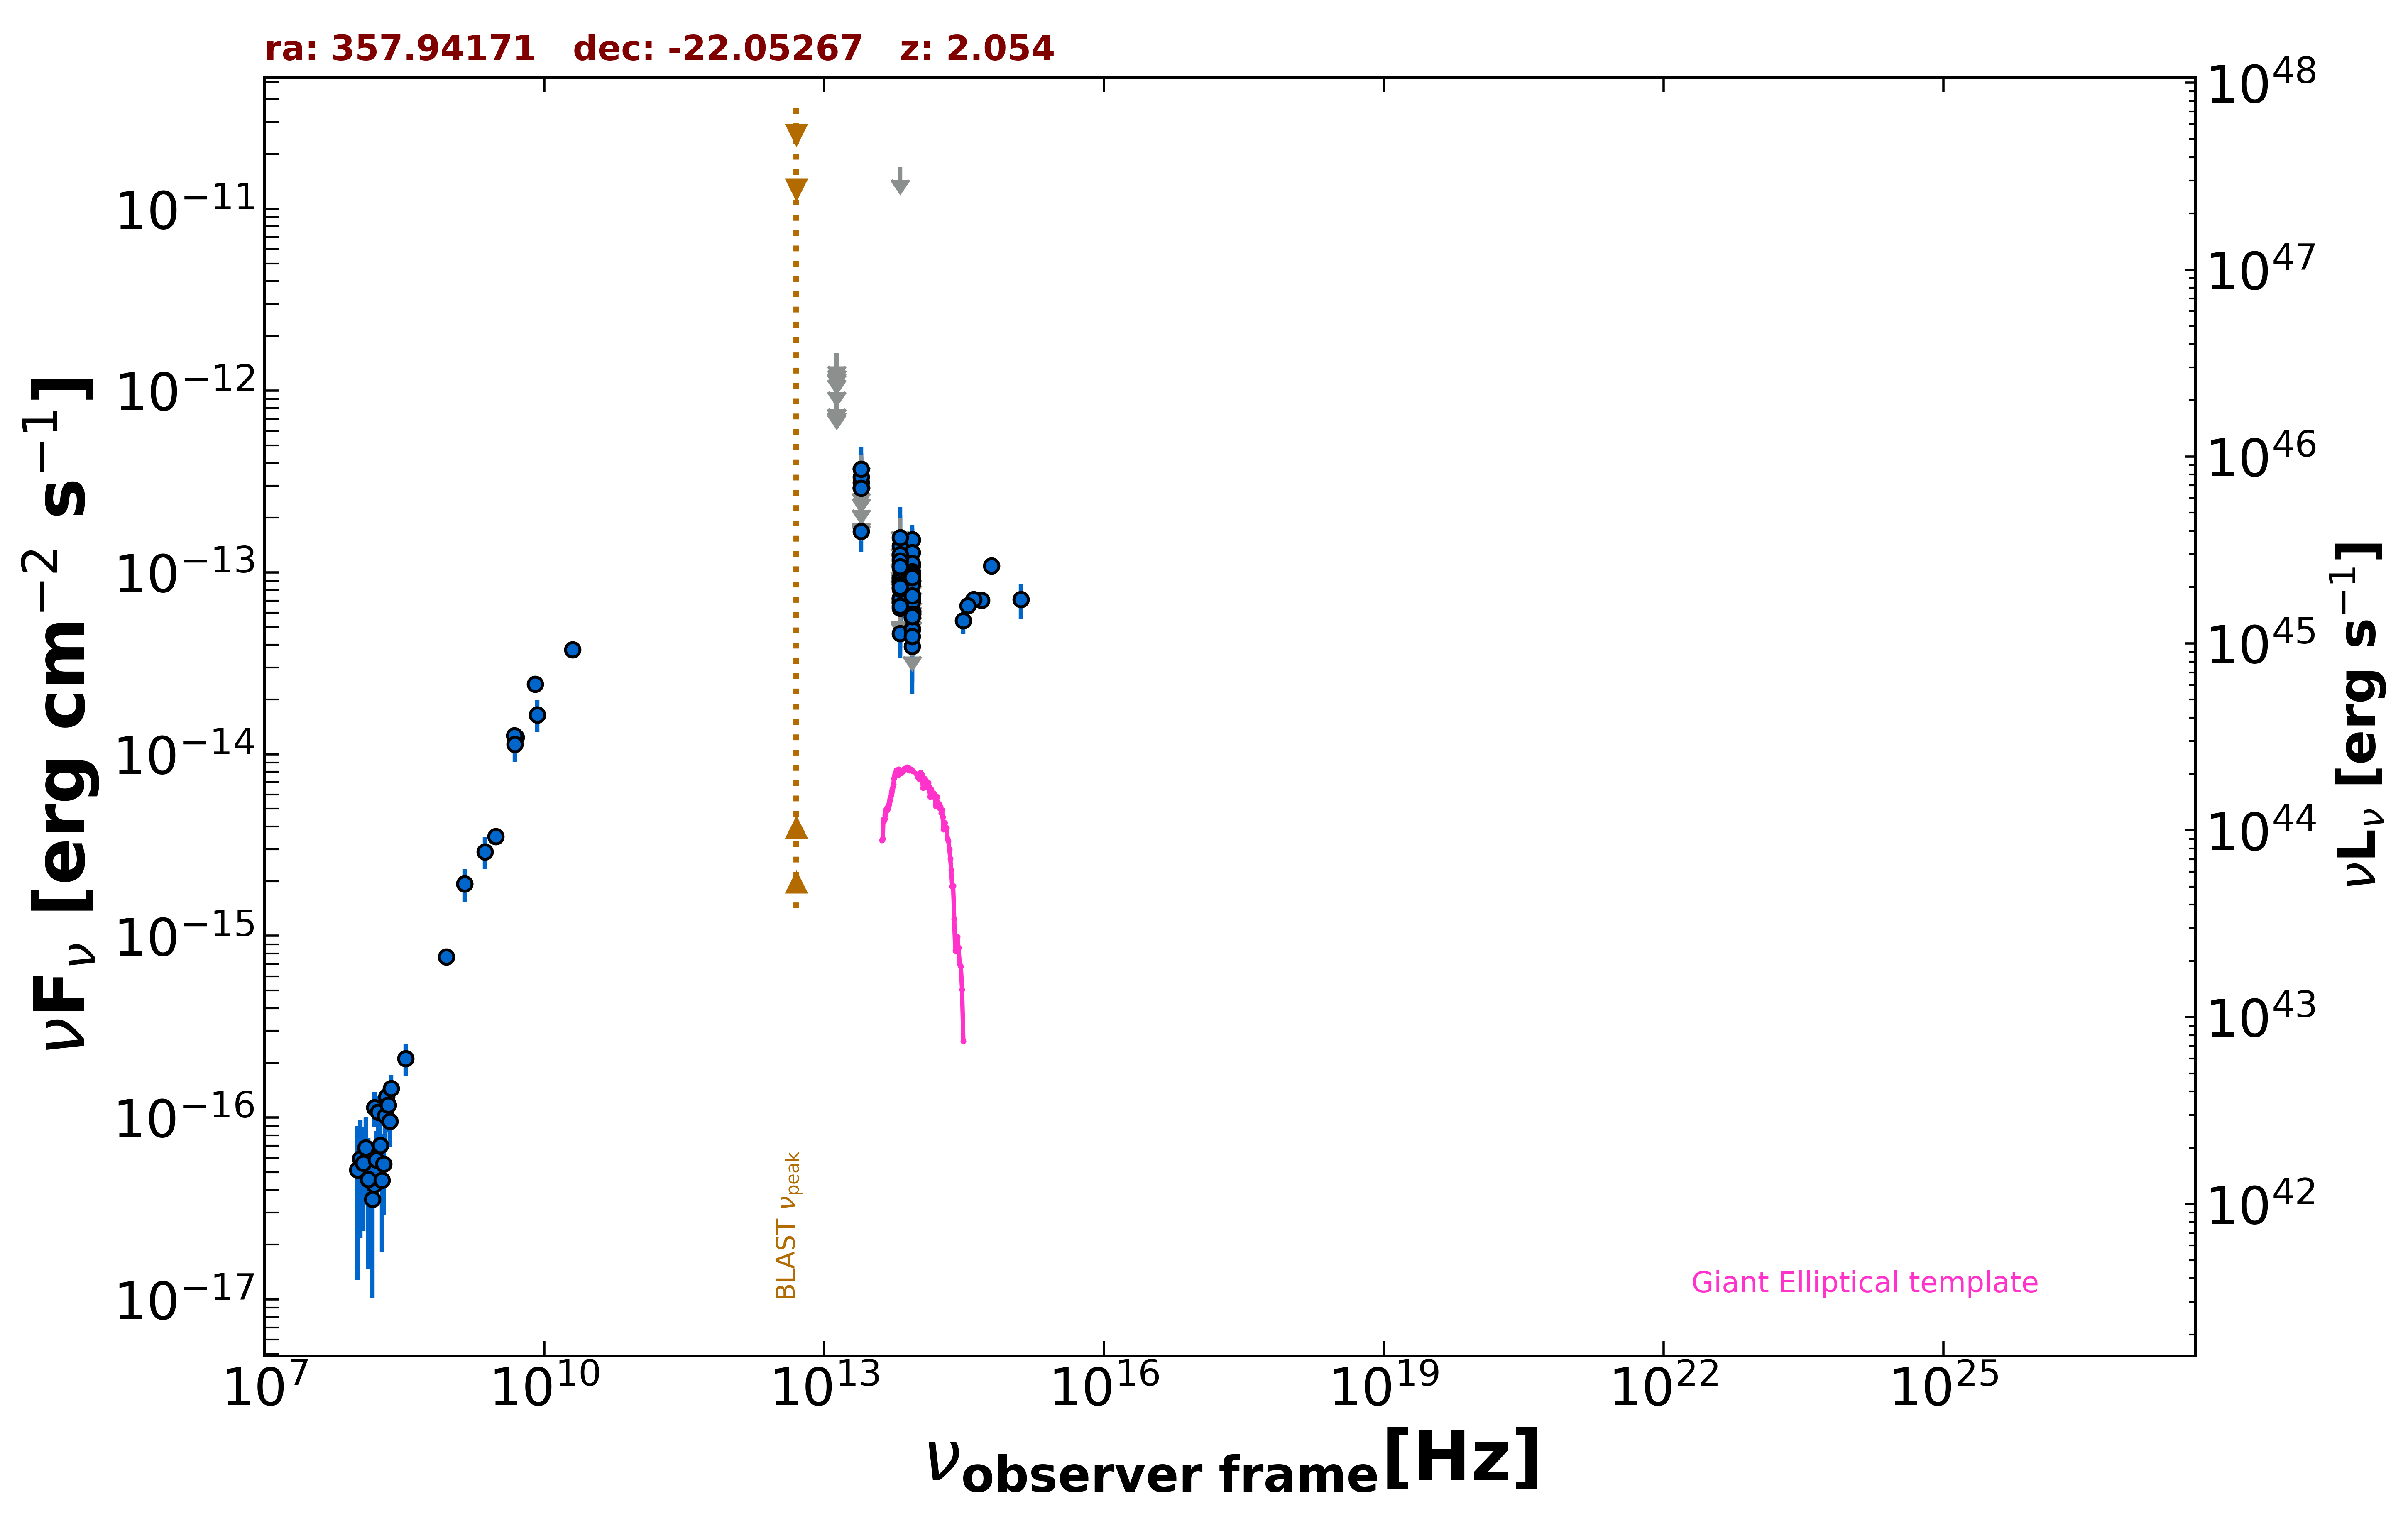

The table this chart was drawn from, first rows:
freq., flux, err_flux, MJD_start, MJD_end, flag, catalog, reference
1.400e+09, 1.932e-15, 5.900e-17, 55000, 55000, , NVSS, Condon et al. 1998  AJ  115  1693
8.870e+08, 7.681e-16, 5.855e-17, 55000, 55000, , RACS, Hale et al. 2021  PASA  38  e058
3.000e+09, 3.519e-15, 2.700e-17, 55000, 55000, , VLASSQL, Gordon et al. 2021  ApJS  255  30
1.500e+08, 4.275e-17, 7.050e-18, 55000, 55000, , TGSS150, Intema et al. 2017  A&A  598  A781
5.000e+09, 1.235e-14, 6.000e-16, 55000, 55000, , AT20G, Murphy et al. 2010  MNRAS  402  2403
8.000e+09, 2.432e-14, 1.280e-15, 55000, 55000, , AT20G, Murphy et al. 2010  MNRAS  402  2403
2.000e+10, 3.760e-14, 2.400e-15, 55000, 55000, , AT20G, Murphy et al. 2010  MNRAS  402  2403
8.400e+09, 1.643e-14, 0.000e+00, 55000, 55000, , CRATES, Healey et al. 2007  ApJS  171  61
4.800e+09, 1.262e-14, 8.150e-16, 55000, 55000, , PMN, Griffith et al. 1993-1996  VizieR  VIII/…
8.817e+13, 3.912e-14, 2.035e-15, 55000, 55000, , UNWISE, Schlafly et al. 2019  ApJS  240  30
6.517e+13, 4.618e-14, 3.350e-15, 55000, 55000, , UNWISE, Schlafly et al. 2019  ApJS  240  30
8.817e+13, 4.903e-14, 4.795e-15, 55000, 55000, , WISE, Wright et al. 2010  AJ  140  1868
6.517e+13, 6.366e-14, 7.580e-15, 55000, 55000, , WISE, Wright et al. 2010  AJ  140  1868
2.498e+13, 1.678e-13, 3.790e-14, 55000, 55000, , WISE, Wright et al. 2010  AJ  140  1868
1.363e+13, 3.451e-13, 1.545e-13, 55000, 55000, , WISE, Wright et al. 2010  AJ  140  1868
8.817e+13, 7.462e-14, 2.469e-14, 58280, 58280, , NEOWISE, Mainzer et al. 2014  ApJ  792  30
6.517e+13, 8.885e-14, 4.501e-14, 58280, 58280, , NEOWISE, Mainzer et al. 2014  ApJ  792  30
8.817e+13, 1.510e-13, 2.335e-14, 58281, 58281, , NEOWISE, Mainzer et al. 2014  ApJ  792  30
6.517e+13, 9.347e-14, 4.146e-14, 58281, 58281, , NEOWISE, Mainzer et al. 2014  ApJ  792  30
8.817e+13, 1.103e-13, 2.313e-14, 59008, 59008, , NEOWISE, Mainzer et al. 2014  ApJ  792  30
6.517e+13, 1.976e-13, 0.000e+00, 59008, 59008, UL, NEOWISE, Mainzer et al. 2014  ApJ  792  30
8.817e+13, 6.201e-14, 2.440e-14, 58443, 58443, , NEOWISE, Mainzer et al. 2014  ApJ  792  30
6.517e+13, 1.397e-13, 6.631e-14, 58443, 58443, , NEOWISE, Mainzer et al. 2014  ApJ  792  30
8.817e+13, 8.832e-14, 2.804e-14, 56820, 56820, , NEOWISE, Mainzer et al. 2014  ApJ  792  30
6.517e+13, 1.475e-13, 0.000e+00, 56820, 56820, UL, NEOWISE, Mainzer et al. 2014  ApJ  792  30
8.817e+13, 1.515e-13, 3.005e-14, 56820, 56820, , NEOWISE, Mainzer et al. 2014  ApJ  792  30
6.517e+13, 1.321e-13, 0.000e+00, 56820, 56820, UL, NEOWISE, Mainzer et al. 2014  ApJ  792  30
8.817e+13, 9.274e-14, 3.275e-14, 59902, 59902, , NEOWISE, Mainzer et al. 2014  ApJ  792  30
6.517e+13, 1.152e-13, 0.000e+00, 59902, 59902, UL, NEOWISE, Mainzer et al. 2014  ApJ  792  30
8.817e+13, 7.517e-14, 3.048e-14, 59903, 59903, , NEOWISE, Mainzer et al. 2014  ApJ  792  30
6.517e+13, 8.223e-14, 0.000e+00, 59903, 59903, UL, NEOWISE, Mainzer et al. 2014  ApJ  792  30
8.817e+13, 8.996e-14, 2.287e-14, 59538, 59538, , NEOWISE, Mainzer et al. 2014  ApJ  792  30
6.517e+13, 1.121e-13, 0.000e+00, 59538, 59538, UL, NEOWISE, Mainzer et al. 2014  ApJ  792  30
8.817e+13, 9.121e-14, 0.000e+00, 58644, 58644, UL, NEOWISE, Mainzer et al. 2014  ApJ  792  30
6.517e+13, 1.553e-13, 7.325e-14, 58644, 58644, , NEOWISE, Mainzer et al. 2014  ApJ  792  30
8.817e+13, 5.692e-14, 2.167e-14, 59171, 59171, , NEOWISE, Mainzer et al. 2014  ApJ  792  30
6.517e+13, 1.066e-13, 5.192e-14, 59171, 59171, , NEOWISE, Mainzer et al. 2014  ApJ  792  30
8.817e+13, 1.087e-13, 2.168e-14, 57182, 57182, , NEOWISE, Mainzer et al. 2014  ApJ  792  30
6.517e+13, 1.595e-13, 0.000e+00, 57182, 57182, UL, NEOWISE, Mainzer et al. 2014  ApJ  792  30
8.817e+13, 1.287e-13, 3.050e-14, 57001, 57001, , NEOWISE, Mainzer et al. 2014  ApJ  792  30
6.517e+13, 8.201e-14, 0.000e+00, 57001, 57001, UL, NEOWISE, Mainzer et al. 2014  ApJ  792  30
8.817e+13, 1.119e-13, 3.176e-14, 57549, 57549, , NEOWISE, Mainzer et al. 2014  ApJ  792  30
6.517e+13, 8.208e-14, 0.000e+00, 57549, 57549, UL, NEOWISE, Mainzer et al. 2014  ApJ  792  30
8.817e+13, 7.048e-14, 2.949e-14, 58079, 58079, , NEOWISE, Mainzer et al. 2014  ApJ  792  30
6.517e+13, 1.300e-13, 0.000e+00, 58079, 58079, UL, NEOWISE, Mainzer et al. 2014  ApJ  792  30
8.817e+13, 1.010e-13, 3.401e-14, 57360, 57360, , NEOWISE, Mainzer et al. 2014  ApJ  792  30
6.517e+13, 1.189e-13, 0.000e+00, 57360, 57360, UL, NEOWISE, Mainzer et al. 2014  ApJ  792  30
8.817e+13, 9.992e-14, 0.000e+00, 57360, 57360, UL, NEOWISE, Mainzer et al. 2014  ApJ  792  30
6.517e+13, 7.215e-14, 3.389e-14, 57360, 57360, , NEOWISE, Mainzer et al. 2014  ApJ  792  30
8.817e+13, 4.827e-14, 2.342e-14, 55536, 55536, , WISEME, Wright et al. 2010  AJ  140  1868
6.517e+13, 1.086e-13, 0.000e+00, 55536, 55536, UL, WISEME, Wright et al. 2010  AJ  140  1868
8.817e+13, 6.700e-14, 0.000e+00, 55536, 55536, UL, WISEME, Wright et al. 2010  AJ  140  1868
6.517e+13, 1.060e-13, 0.000e+00, 55536, 55536, UL, WISEME, Wright et al. 2010  AJ  140  1868
8.817e+13, 7.319e-14, 0.000e+00, 55536, 55536, UL, WISEME, Wright et al. 2010  AJ  140  1868
6.517e+13, 1.063e-13, 0.000e+00, 55536, 55536, UL, WISEME, Wright et al. 2010  AJ  140  1868
8.817e+13, 7.608e-14, 0.000e+00, 55536, 55536, UL, WISEME, Wright et al. 2010  AJ  140  1868
6.517e+13, 6.227e-14, 0.000e+00, 55536, 55536, UL, WISEME, Wright et al. 2010  AJ  140  1868
8.817e+13, 6.293e-14, 0.000e+00, 55536, 55536, UL, WISEME, Wright et al. 2010  AJ  140  1868
6.517e+13, 1.699e-11, 0.000e+00, 55536, 55536, UL, WISEME, Wright et al. 2010  AJ  140  1868
8.817e+13, 9.819e-14, 2.246e-14, 55536, 55536, , WISEME, Wright et al. 2010  AJ  140  1868
... 92 more rows
